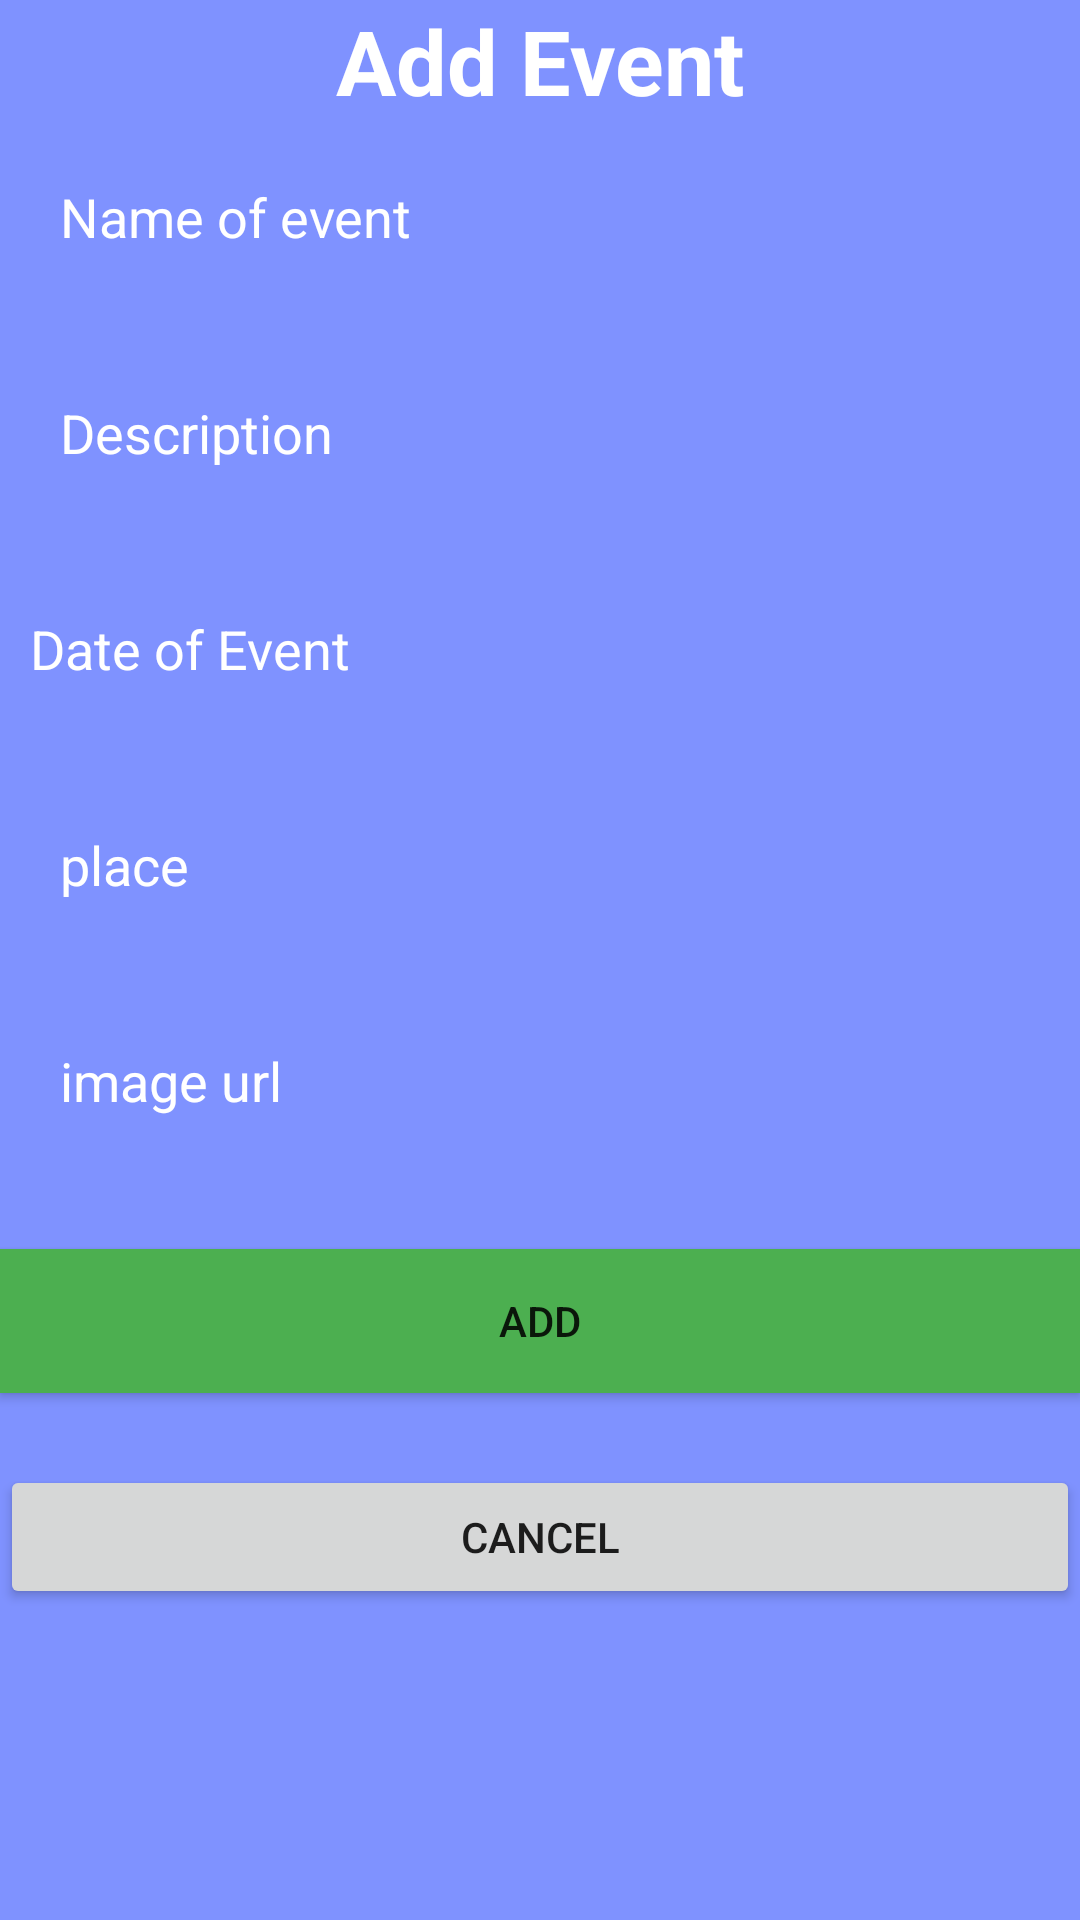

Here is an Android app screen rendered from its layout file. Give the layout XML and the strings, colors and styles it references.
<!-- AndroidManifest.xml: application theme Theme.MiniProjet -->
<!-- res/layout/activity_add_event.xml -->
<?xml version="1.0" encoding="utf-8"?>
<androidx.constraintlayout.widget.ConstraintLayout xmlns:android="http://schemas.android.com/apk/res/android"
    xmlns:app="http://schemas.android.com/apk/res-auto"
    xmlns:tools="http://schemas.android.com/tools"
    android:layout_width="match_parent"
    android:layout_height="match_parent"
    android:background="@color/colorCiel"
    tools:context=".AddEventActivity">

    <TextView
        android:id="@+id/textView"
        android:textSize="30dp"
        android:textStyle="bold"
        android:layout_width="wrap_content"
        android:layout_height="wrap_content"
        android:text="Add Event"
        android:textAppearance="@style/TextAppearance.AppCompat.Body1"
        android:textColor="@color/colorWhite"
        app:layout_constraintEnd_toEndOf="parent"
        app:layout_constraintStart_toStartOf="parent"
        app:layout_constraintTop_toTopOf="parent" />

    <EditText
        android:id="@+id/name"
        android:layout_width="match_parent"
        android:layout_height="wrap_content"
        android:layout_marginTop="8dp"
        android:background="@drawable/input_bg"
        android:drawablePadding="10dp"
        android:ems="10"
        android:hint="Name of event"
        android:inputType="text"
        android:minHeight="48dp"
        android:paddingLeft="20dp"
        android:paddingTop="10dp"
        android:paddingRight="10dp"
        android:paddingBottom="10dp"
        android:textColor="@color/colorWhite"
        android:textColorHint="@color/colorWhite"
        app:layout_constraintEnd_toEndOf="parent"
        app:layout_constraintStart_toStartOf="parent"
        app:layout_constraintTop_toBottomOf="@+id/textView" />

    <EditText
        android:id="@+id/desc"
        android:layout_width="match_parent"
        android:layout_height="wrap_content"
        android:layout_marginTop="24dp"
        android:background="@drawable/input_bg"
        android:drawablePadding="10dp"
        android:ems="10"
        android:hint="Description"
        android:inputType="text"
        android:minHeight="48dp"
        android:paddingLeft="20dp"
        android:paddingTop="10dp"
        android:paddingRight="10dp"
        android:paddingBottom="10dp"
        android:textColor="@color/colorWhite"
        android:textColorHint="@color/colorWhite"
        app:layout_constraintEnd_toEndOf="parent"
        app:layout_constraintStart_toStartOf="parent"
        app:layout_constraintTop_toBottomOf="@+id/name" />

    <EditText
        android:id="@+id/place"
        android:layout_width="match_parent"
        android:layout_height="wrap_content"
        android:layout_marginTop="24dp"
        android:background="@drawable/input_bg"
        android:drawablePadding="10dp"
        android:ems="10"
        android:hint="place"
        android:inputType="text"
        android:minHeight="48dp"
        android:paddingLeft="20dp"
        android:paddingTop="10dp"
        android:paddingRight="10dp"
        android:paddingBottom="10dp"
        android:textColor="@color/colorWhite"
        android:textColorHint="@color/colorWhite"
        app:layout_constraintEnd_toEndOf="parent"
        app:layout_constraintStart_toStartOf="parent"
        app:layout_constraintTop_toBottomOf="@+id/date" />

    <EditText
        android:id="@+id/image"
        android:layout_width="match_parent"
        android:layout_height="wrap_content"
        android:layout_marginTop="24dp"
        android:background="@drawable/input_bg"
        android:drawablePadding="10dp"
        android:ems="10"
        android:hint="image url"
        android:inputType="textPassword"
        android:minHeight="48dp"
        android:paddingLeft="20dp"
        android:paddingTop="10dp"
        android:paddingRight="10dp"
        android:paddingBottom="10dp"
        android:textColor="@color/colorWhite"
        android:textColorHint="@color/colorWhite"
        app:layout_constraintEnd_toEndOf="parent"
        app:layout_constraintHorizontal_bias="0.0"
        app:layout_constraintStart_toStartOf="parent"
        app:layout_constraintTop_toBottomOf="@+id/place" />

    <EditText
        android:id="@+id/date"
        android:layout_width="match_parent"
        android:layout_height="wrap_content"
        android:layout_marginTop="24dp"
        android:background="@drawable/input_bg"
        android:ems="10"
        android:padding="10dp"
        android:hint="Date of Event"
        android:inputType="text"
        android:minHeight="48dp"
        android:textColor="@color/colorWhite"
        android:textColorHint="@color/colorWhite"
        app:layout_constraintEnd_toEndOf="parent"
        app:layout_constraintStart_toStartOf="parent"
        app:layout_constraintTop_toBottomOf="@+id/desc" />

    <androidx.appcompat.widget.AppCompatButton
        android:id="@+id/add"
        android:layout_width="match_parent"
        android:layout_height="wrap_content"
        android:layout_marginTop="32dp"
        android:background="@color/colorGreen"
        android:text="Add"
        app:layout_constraintEnd_toEndOf="parent"
        app:layout_constraintHorizontal_bias="1.0"
        app:layout_constraintStart_toStartOf="parent"
        app:layout_constraintTop_toBottomOf="@+id/image" />

    <androidx.appcompat.widget.AppCompatButton
        android:id="@+id/cancel"
        android:layout_width="match_parent"
        android:layout_height="wrap_content"
        android:layout_marginTop="24dp"
        android:text="Cancel"
        app:layout_constraintEnd_toEndOf="parent"
        app:layout_constraintStart_toStartOf="parent"
        app:layout_constraintTop_toBottomOf="@+id/add" />


</androidx.constraintlayout.widget.ConstraintLayout>
<!-- resources referenced by this layout -->
<resources>
  <color name="colorCiel">#7F92FF</color>
  <color name="colorGreen">#4CAF50</color>
  <color name="colorWhite">#FFFFFF</color>
  <style name="Theme.MiniProjet" parent="Theme.MaterialComponents.DayNight.DarkActionBar">
          
  
          
      </style>
</resources>
